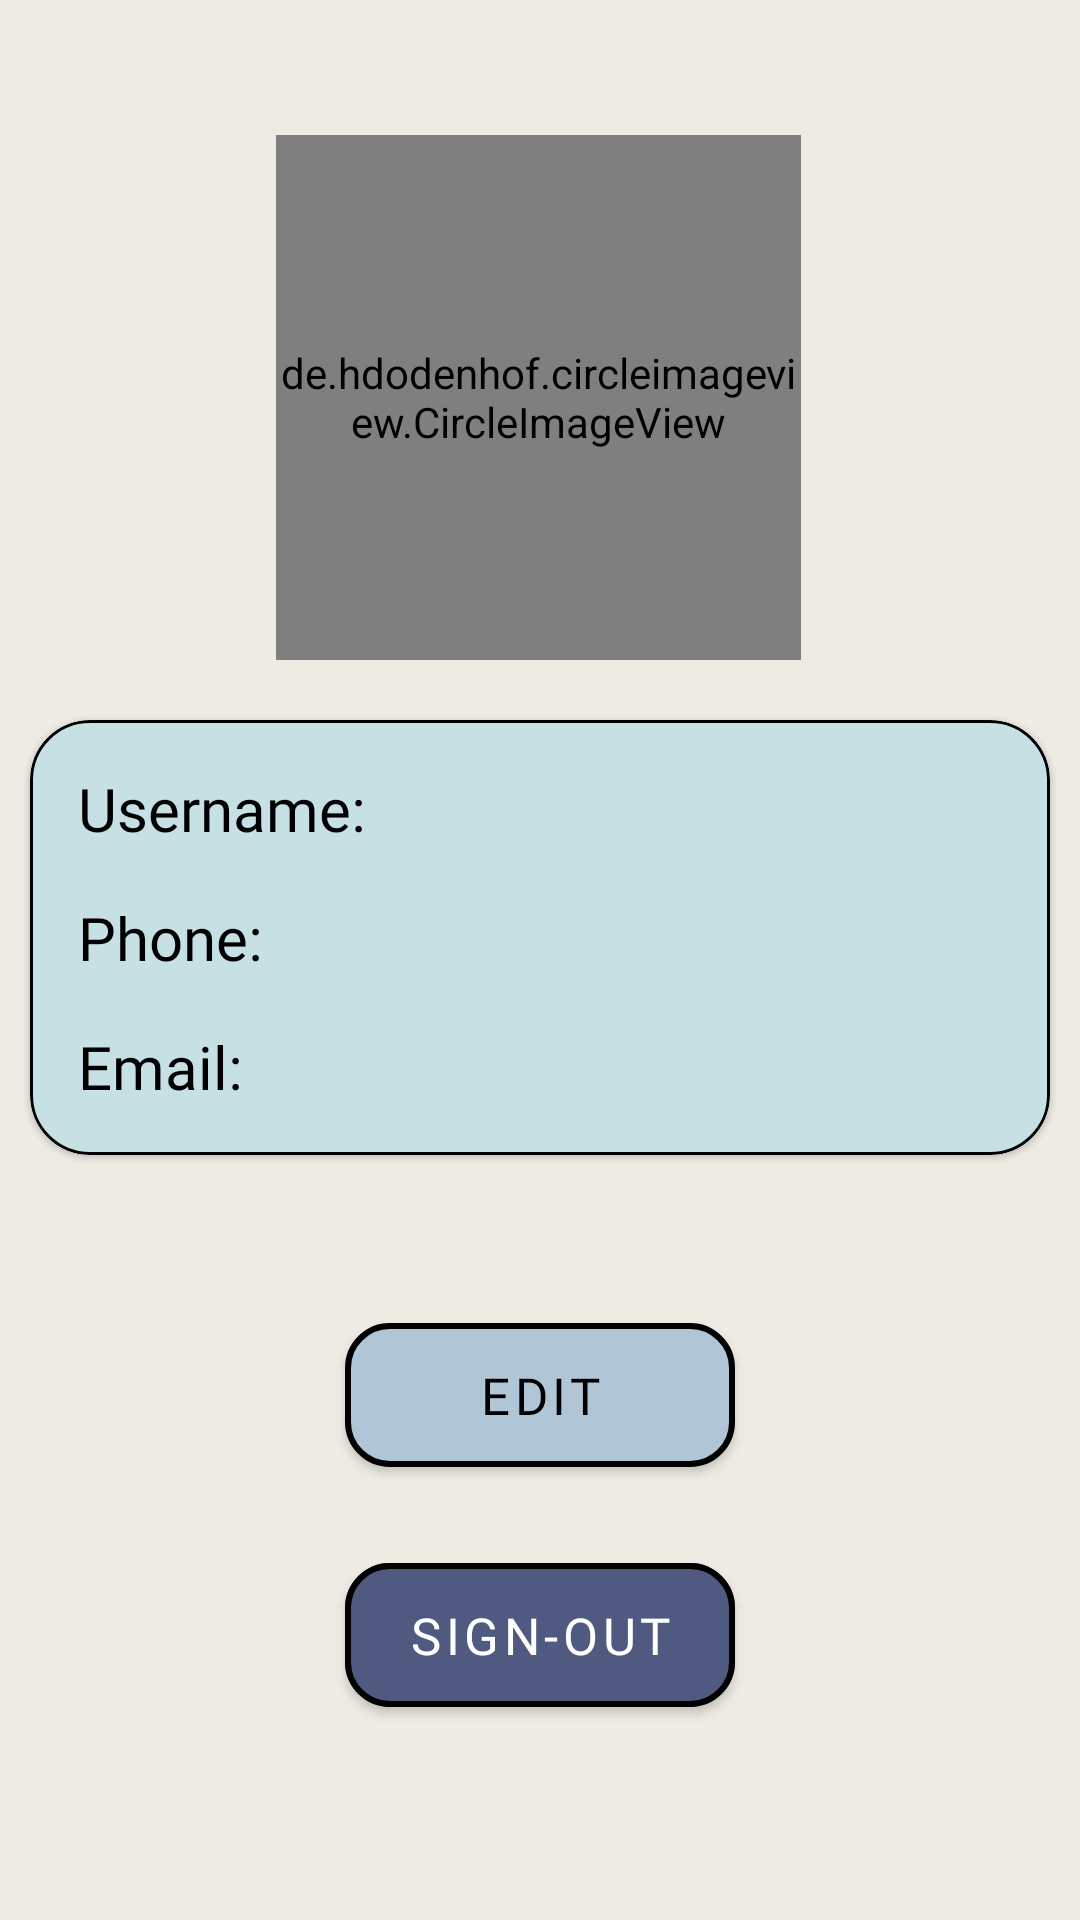

Produce the Android XML layout that renders to this screen, including the resource entries it uses.
<!-- AndroidManifest.xml: application theme Theme.QRHunter -->
<!-- res/layout/fragment_user_profile.xml -->
<?xml version="1.0" encoding="utf-8"?>
<androidx.constraintlayout.widget.ConstraintLayout xmlns:android="http://schemas.android.com/apk/res/android"
    xmlns:app="http://schemas.android.com/apk/res-auto"
    xmlns:tools="http://schemas.android.com/tools"
    android:layout_width="match_parent"
    android:layout_height="match_parent"
    tools:context=".ui.scan.ScanFragment"
    android:background="@color/screen_background_color">


    <de.hdodenhof.circleimageview.CircleImageView
        android:id="@+id/imageView4"
        android:layout_width="175dp"
        android:layout_height="175dp"
        android:layout_marginTop="45dp"
        android:src="@drawable/ic_profile_24"
        app:civ_border_width="3dp"
        app:layout_constraintEnd_toEndOf="parent"
        app:layout_constraintHorizontal_bias="0.498"
        app:layout_constraintStart_toStartOf="parent"
        app:layout_constraintTop_toTopOf="parent" />

    <com.google.android.material.card.MaterialCardView
        xmlns:android="http://schemas.android.com/apk/res/android"
        xmlns:app="http://schemas.android.com/apk/res-auto"
        xmlns:tools="http://schemas.android.com/tools"
        android:id="@+id/box_holder"
        android:layout_width="match_parent"
        android:layout_height="wrap_content"
        android:layout_marginHorizontal="10dp"
        android:layout_marginTop="20dp"
        android:layout_marginBottom="20dp"
        android:scrollbars="vertical"
        app:layout_constraintTop_toBottomOf="@id/imageView4"
        app:layout_constraintStart_toStartOf="parent"
        app:layout_constraintEnd_toEndOf="parent"
        app:cardCornerRadius="20dp"
        app:strokeColor="@color/black"
        app:strokeWidth="1dp">

        <androidx.constraintlayout.widget.ConstraintLayout
            android:layout_width="match_parent"
            android:layout_height="match_parent"
            android:background="@color/primary_3rd">

            <TextView
                android:id="@+id/title_username"
                android:layout_width="wrap_content"
                android:layout_height="wrap_content"
                android:layout_marginTop="16dp"
                android:layout_marginStart="16dp"
                android:fontFamily="@font/jetbrainsmono"
                android:text="Username:"
                android:textColor="@color/black"
                android:textSize="20dp"
                app:layout_constraintStart_toStartOf="parent"
                app:layout_constraintTop_toTopOf="parent" />

            <TextView
                android:id="@+id/title_phone"
                android:layout_width="wrap_content"
                android:layout_height="wrap_content"
                android:fontFamily="@font/jetbrainsmono"
                android:layout_marginStart="16dp"
                android:layout_marginTop="16dp"
                android:text="Phone:"
                android:textColor="@color/black"
                android:textSize="20dp"
                app:layout_constraintStart_toStartOf="parent"
                app:layout_constraintTop_toBottomOf="@+id/title_username" />


            <TextView
                android:id="@+id/title_email"
                android:layout_width="wrap_content"
                android:layout_height="wrap_content"
                android:layout_marginStart="16dp"
                android:layout_marginTop="16dp"
                android:layout_marginBottom="16dp"
                android:fontFamily="@font/jetbrainsmono"
                android:text="Email:"
                android:textColor="@color/black"
                android:textSize="20dp"
                app:layout_constraintStart_toStartOf="parent"
                app:layout_constraintTop_toBottomOf="@+id/title_phone"
                app:layout_constraintBottom_toBottomOf="parent"/>


        </androidx.constraintlayout.widget.ConstraintLayout>


    </com.google.android.material.card.MaterialCardView>


















    <com.google.android.material.button.MaterialButton
        android:id="@+id/button_edit_profile"
        android:layout_width="130dp"
        android:layout_height="60dp"
        android:layout_marginTop="50dp"
        android:fontFamily="@font/jetbrainsmono"
        android:text="Edit"
        android:textColor="@color/black"
        android:textSize="17dp"
        app:strokeWidth="2dp"
        app:cornerRadius="15dp"
        app:layout_constraintEnd_toEndOf="parent"
        app:layout_constraintStart_toStartOf="parent"
        app:layout_constraintTop_toBottomOf="@+id/box_holder" />

    <com.google.android.material.button.MaterialButton
        android:id="@+id/button_test_signout"
        android:layout_width="130dp"
        android:layout_height="60dp"
        android:layout_marginTop="20dp"
        android:fontFamily="@font/jetbrainsmono"
        android:text="sign-out"
        android:textColor="@color/white"
        android:textSize="17dp"
        android:backgroundTint="@color/primary_2nd"
        app:strokeWidth="2dp"
        app:cornerRadius="15dp"
        app:layout_constraintEnd_toEndOf="parent"
        app:layout_constraintStart_toStartOf="parent"
        app:layout_constraintTop_toBottomOf="@+id/button_edit_profile" />


</androidx.constraintlayout.widget.ConstraintLayout>
<!-- resources referenced by this layout -->
<resources>
  <color name="black">#FF000000</color>
  <color name="primary_2nd">#505980</color>
  <color name="primary_3rd">#C6E0E4</color>
  <color name="screen_background_color">#EDEBE3</color>
  <color name="white">#FFFFFFFF</color>
  <!-- drawable ic_profile_24 (drawable) -->
  <vector android:height="24dp" android:viewportHeight="960"
      android:viewportWidth="960" android:width="24dp" xmlns:android="http://schemas.android.com/apk/res/android">
      <path android:fillColor="#FF000000" android:pathData="M222,705q63,-44 125,-67.5T480,614q71,0 133.5,23.5T739,705q44,-54 62.5,-109T820,480q0,-145 -97.5,-242.5T480,140q-145,0 -242.5,97.5T140,480q0,61 19,116t63,109ZM479.81,510Q422,510 382.5,470.31q-39.5,-39.69 -39.5,-97.5t39.69,-97.31q39.69,-39.5 97.5,-39.5t97.31,39.69q39.5,39.69 39.5,97.5T577.31,470.5q-39.69,39.5 -97.5,39.5ZM480.47,880Q398,880 325,848.5q-73,-31.5 -127.5,-86t-86,-127.27Q80,562.47 80,479.73T111.5,324.5q31.5,-72.5 86,-127t127.27,-86q72.77,-31.5 155.5,-31.5T635.5,111.5q72.5,31.5 127,86t86,127.03q31.5,72.53 31.5,155T848.5,635q-31.5,73 -86,127.5t-127.03,86q-72.53,31.5 -155,31.5ZM480,820q55,0 107.5,-16T691,748q-51,-36 -104,-55t-107,-19q-54,0 -107,19t-104,55q51,40 103.5,56T480,820ZM480,450q34,0 55.5,-21.5T557,373q0,-34 -21.5,-55.5T480,296q-34,0 -55.5,21.5T403,373q0,34 21.5,55.5T480,450ZM480,373ZM480,747Z"/>
  </vector>
  <style name="Theme.QRHunter" parent="Theme.MaterialComponents.DayNight.DarkActionBar">
          
          <item name="colorPrimary">@color/primary_1st</item>
          <item name="colorPrimaryVariant">@color/primary_2nd</item>
          <item name="colorOnPrimary">@color/primary_3rd</item>
          <item name="titleTextColor">@color/black</item>
          
          <item name="colorSecondary">@color/teal_200</item>
          <item name="colorSecondaryVariant">@color/teal_700</item>
          <item name="colorOnSecondary">@color/black</item>
          
          <item name="android:statusBarColor">?attr/colorPrimaryVariant</item>
          
          <item name="android:textColor">@color/black</item>
          <item name="android:itemTextAppearance">@color/black</item>
          <item name="fontFamily">@font/jetbrainsmono</item>
  
  
      </style>
  <color name="primary_1st">#B0C6D7</color>
  <color name="teal_200">#FF03DAC5</color>
  <color name="teal_700">#FF018786</color>
</resources>
